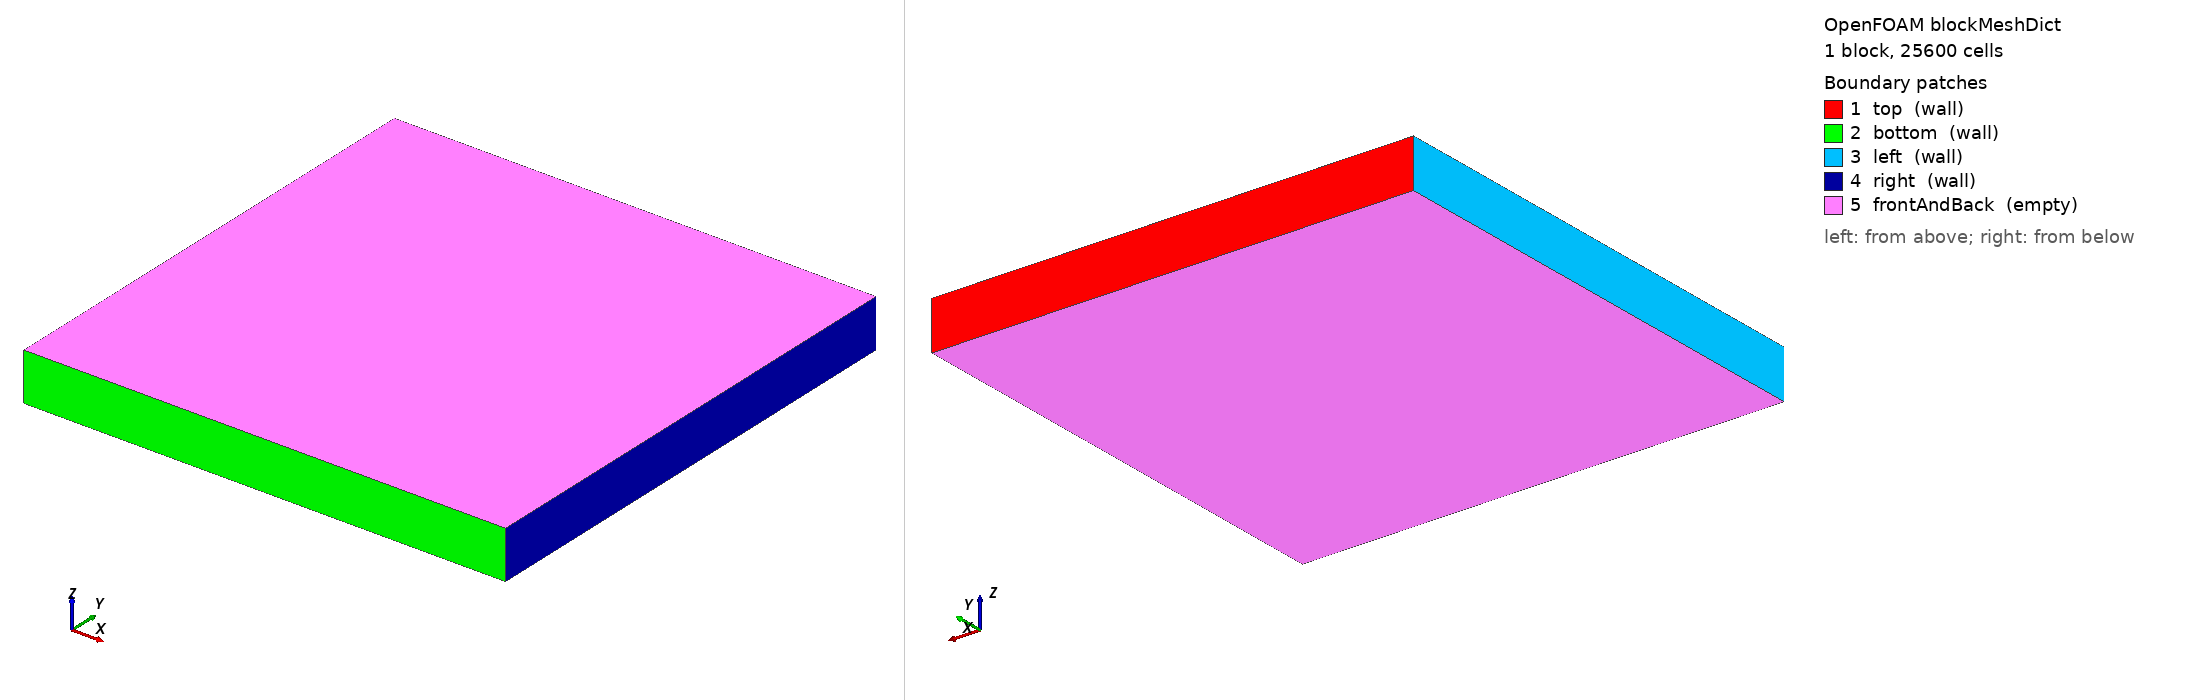

OpenFOAM case: the mesh blockMesh builds from blockMeshDict, 1 block(s), 25600 cells. Boundary patches (legend numbers): 1 top (wall), 2 bottom (wall), 3 left (wall), 4 right (wall), 5 frontAndBack (empty). Left view from above one corner, right view from below the opposite corner. Boundary conditions: 0 field file(s) under 0/; 0 of 5 drawn patches have an entry in a shipped field file.

=== system/blockMeshDict ===
/*--------------------------------*- C++ -*----------------------------------*\
  =========                 |
  \\      /  F ield         | OpenFOAM: The Open Source CFD Toolbox
   \\    /   O peration     | Website:  https://openfoam.org
    \\  /    A nd           | Version:  dev
     \\/     M anipulation  |
\*---------------------------------------------------------------------------*/
FoamFile
{
    version     2.0;
    format      ascii;
    class       dictionary;
    object      blockMeshDict;
}
// * * * * * * * * * * * * * * * * * * * * * * * * * * * * * * * * * * * * * //

convertToMeters 10000;

vertices
(
    (0 0 0)
    (1 0 0)
    (1 1 0)
    (0 1 0)
    (0 0 0.1)
    (1 0 0.1)
    (1 1 0.1)
    (0 1 0.1)
);

blocks
(
    hex (0 1 2 3 4 5 6 7) (160 160 1) simpleGrading (1 1 1)
);

edges
(
);

boundary
(
    top
    {
        type wall;
        faces
        (
            (3 7 6 2)
        );
    }
    bottom
    {
        type wall;
        faces
        (
            (1 5 4 0)
        );
    }

    left
   {
        type    wall;
        faces ((0 4 7 3));
   }
    right
    {
        type    wall;
        faces ((1 5 6 2));
    }

    frontAndBack
    {
        type empty;
        faces
        (
            (0 3 2 1)
            (4 5 6 7)
        );
    }
);

mergePatchPairs
(
);

// ************************************************************************* //


=== system/controlDict ===
/*--------------------------------*- C++ -*----------------------------------*\
  =========                 |
  \\      /  F ield         | OpenFOAM: The Open Source CFD Toolbox
   \\    /   O peration     | Website:  https://openfoam.org
    \\  /    A nd           | Version:  dev
     \\/     M anipulation  |
\*---------------------------------------------------------------------------*/
FoamFile
{
    version     2.0;
    format      ascii;
    class       dictionary;
    location    "system";
    object      controlDict;
}
// * * * * * * * * * * * * * * * * * * * * * * * * * * * * * * * * * * * * * //

application     none;

startFrom       startTime;

startTime       0;

stopAt          endTime;

endTime         600;

deltaT          1;

writeControl    runTime;

writeInterval   60;

purgeWrite      0;

writeFormat     binary;

writePrecision  6;

writeCompression off;

timeFormat      general;

timePrecision   6;

runTimeModifiable false;

// ************************************************************************* //
